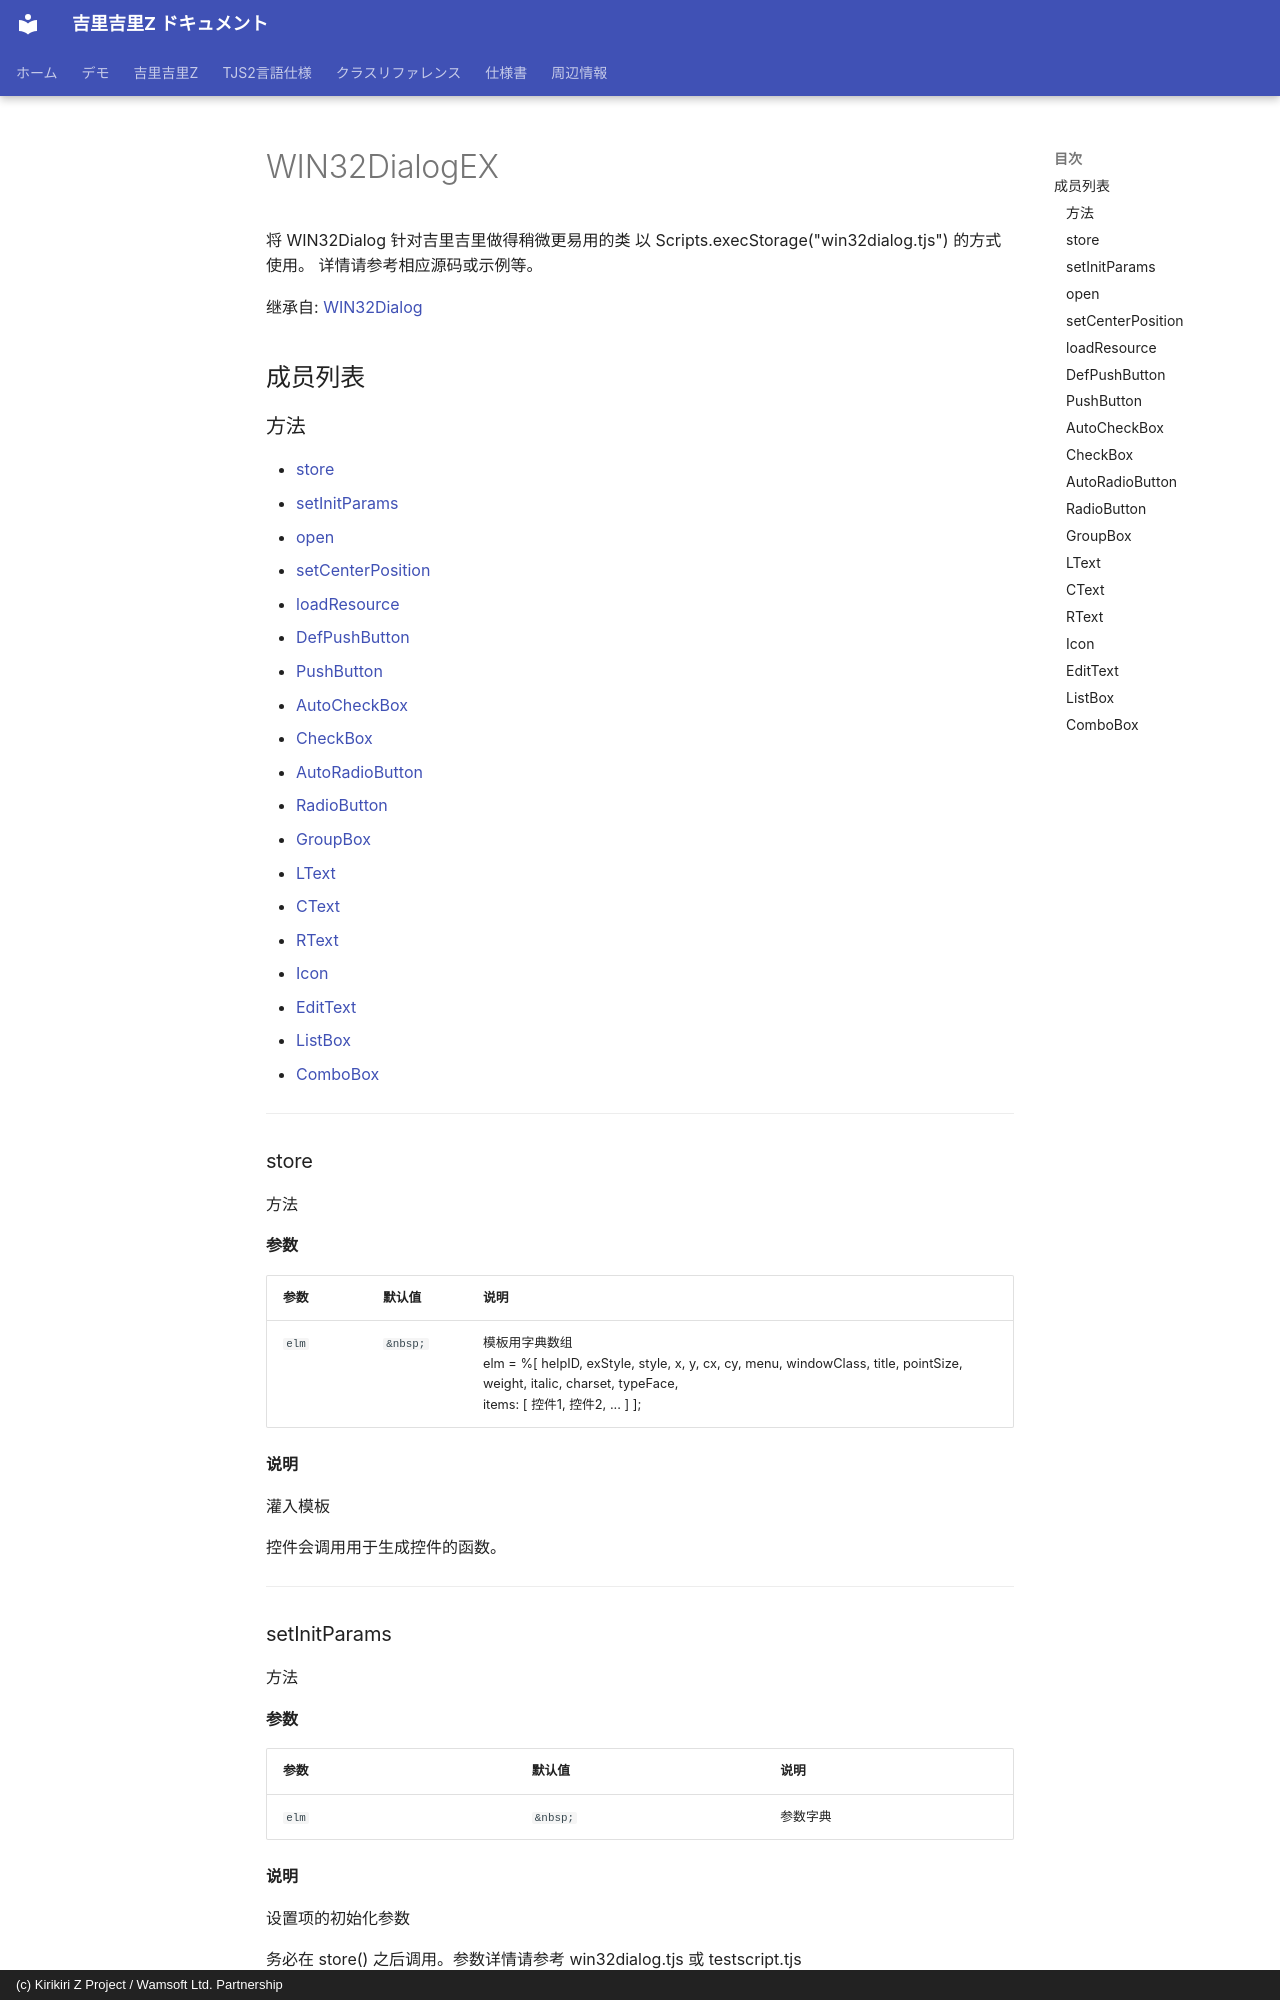

repository: AetherKiri/krkrz_dev · page: zh/reference/WIN32DialogEX/index.html · generator: mkdocs · copyright: (c) Kirikiri Z Project / Wamsoft Ltd. Partnership

# WIN32DialogEX

将 WIN32Dialog 针对吉里吉里做得稍微更易用的类
以 Scripts.execStorage("win32dialog.tjs") 的方式使用。
详情请参考相应源码或示例等。

继承自: [WIN32Dialog](WIN32Dialog.md)

## 成员列表

### 方法

- [store](#store)
- [setInitParams](#setinitparams)
- [open](#open)
- [setCenterPosition](#setcenterposition)
- [loadResource](#loadresource)
- [DefPushButton](#defpushbutton)
- [PushButton](#pushbutton)
- [AutoCheckBox](#autocheckbox)
- [CheckBox](#checkbox)
- [AutoRadioButton](#autoradiobutton)
- [RadioButton](#radiobutton)
- [GroupBox](#groupbox)
- [LText](#ltext)
- [CText](#ctext)
- [RText](#rtext)
- [Icon](#icon)
- [EditText](#edittext)
- [ListBox](#listbox)
- [ComboBox](#combobox)

---
